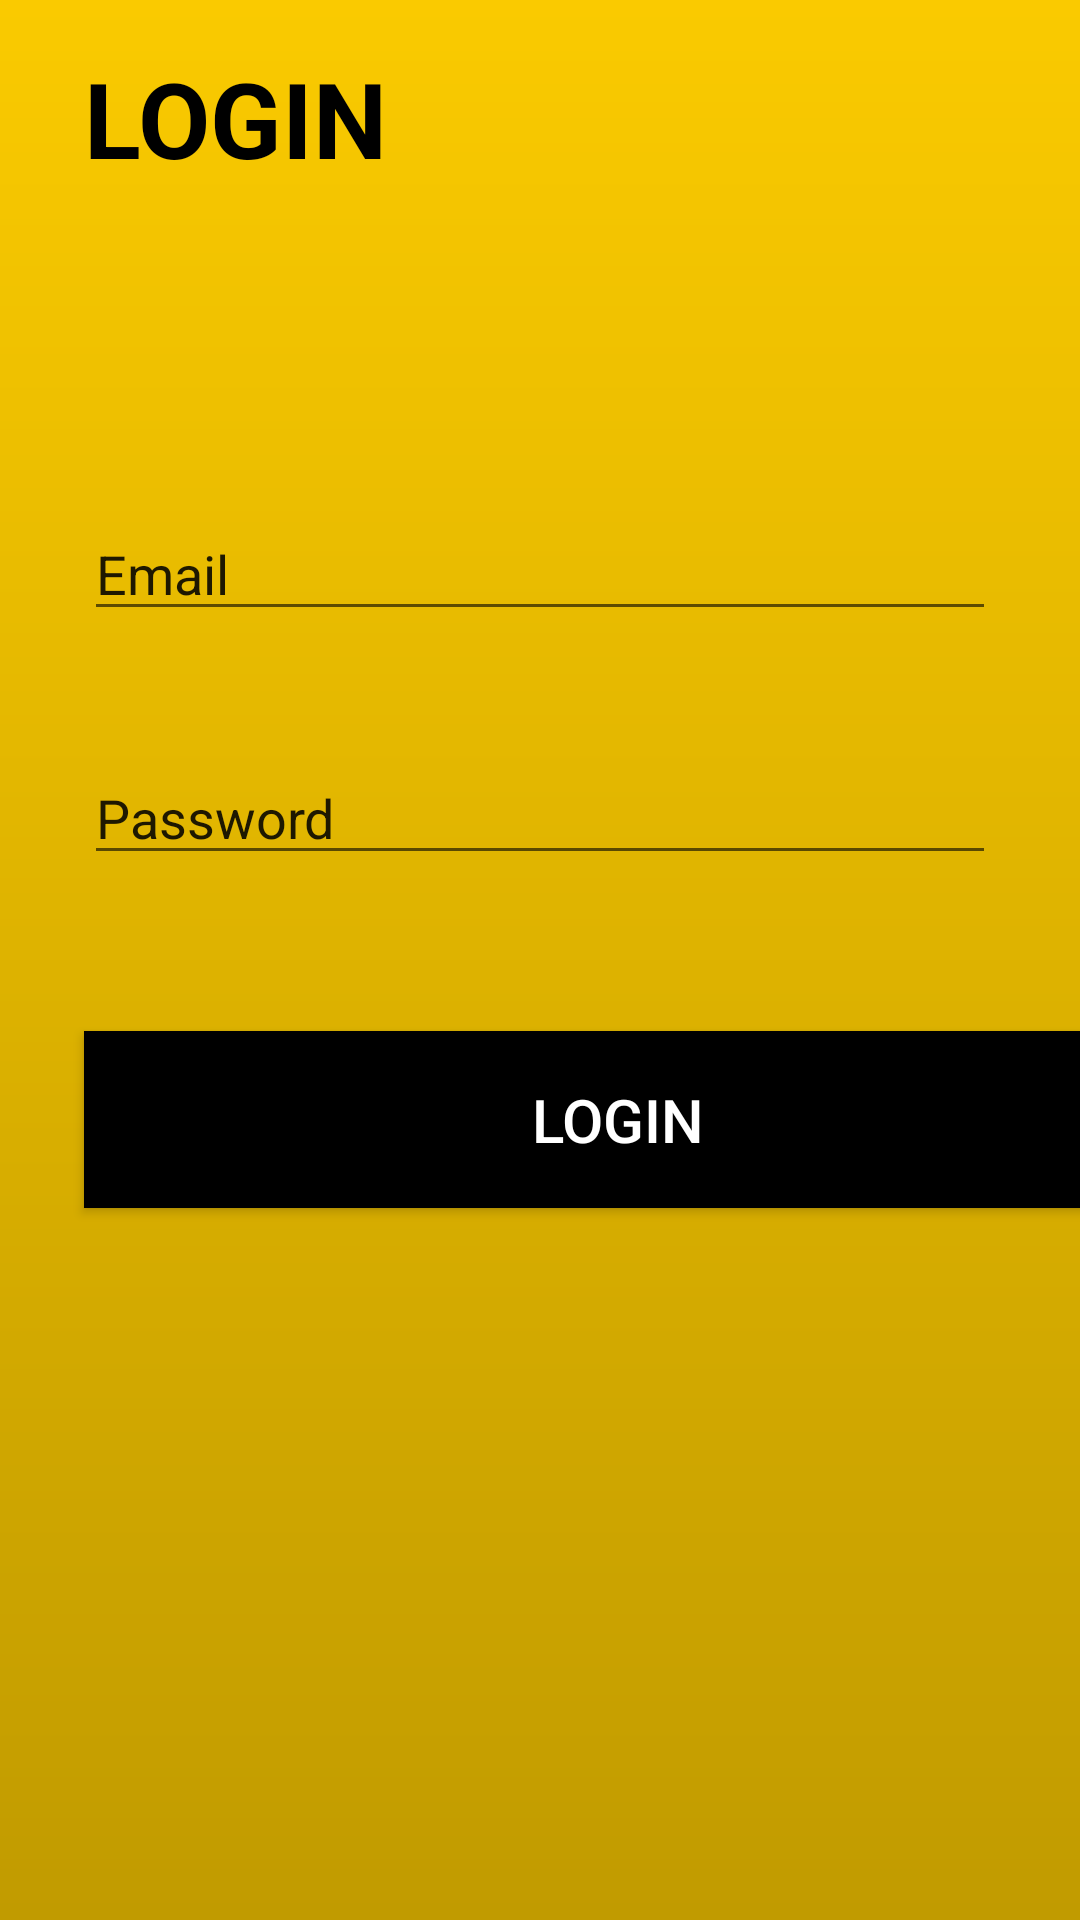

Layout XML and referenced resources for this Android screen:
<!-- AndroidManifest.xml: application theme Theme.95_18050901_HoDuongVu -->
<!-- res/layout/activity_main.xml -->
<?xml version="1.0" encoding="utf-8"?>
<androidx.constraintlayout.widget.ConstraintLayout xmlns:android="http://schemas.android.com/apk/res/android"
    xmlns:app="http://schemas.android.com/apk/res-auto"
    xmlns:tools="http://schemas.android.com/tools"
    android:layout_width="match_parent"
    android:layout_height="match_parent"
    tools:context=".MainActivity"
    android:background="@drawable/bgcolor">

    <TextView
        android:id="@+id/textView"
        android:layout_width="143dp"
        android:layout_height="65dp"
        android:layout_marginStart="28dp"
        android:layout_marginLeft="28dp"
        android:layout_marginTop="16dp"
        android:text="LOGIN"
        android:textColor="@color/black"
        android:textSize="35dp"
        android:textStyle="bold"
        app:layout_constraintStart_toStartOf="parent"
        app:layout_constraintTop_toTopOf="parent" />

    <EditText
        android:id="@+id/txtEmail"
        android:layout_width="0dp"
        android:layout_height="wrap_content"
        android:layout_marginTop="88dp"
        android:layout_marginEnd="28dp"
        android:layout_marginRight="28dp"
        android:ems="10"
        android:inputType="textPersonName"
        android:text="Email"
        android:drawableLeft="@drawable/email"
        app:layout_constraintEnd_toEndOf="parent"
        app:layout_constraintHorizontal_bias="0.0"
        app:layout_constraintStart_toStartOf="@+id/textView"
        app:layout_constraintTop_toBottomOf="@+id/textView" />

    <EditText
        android:id="@+id/txtPassword"
        android:layout_width="0dp"
        android:layout_height="wrap_content"
        android:layout_marginTop="40dp"
        android:ems="10"
        android:inputType="textPersonName"
        android:text="Password"
        android:drawableLeft="@drawable/lock"
        app:layout_constraintEnd_toEndOf="@+id/txtEmail"
        app:layout_constraintStart_toStartOf="@+id/txtEmail"
        app:layout_constraintTop_toBottomOf="@+id/txtEmail" />

    <Button
        android:id="@+id/btnLogin"
        android:layout_width="356dp"
        android:layout_height="59dp"
        android:layout_marginTop="52dp"
        android:text="LOGIN"
        android:textColor="@color/white"
        android:textSize="20dp"
        android:background="@color/black"
        app:layout_constraintEnd_toEndOf="@+id/txtPassword"
        app:layout_constraintHorizontal_bias="0.0"
        app:layout_constraintStart_toStartOf="@+id/txtPassword"
        app:layout_constraintTop_toBottomOf="@+id/txtPassword" />

</androidx.constraintlayout.widget.ConstraintLayout>
<!-- resources referenced by this layout -->
<resources>
  <!-- drawable bgcolor (drawable) -->
  <?xml version="1.0" encoding="utf-8"?>
  <shape xmlns:android="http://schemas.android.com/apk/res/android">
      <gradient
          android:startColor="#C19B00"
          android:endColor="#FACA00"
          android:angle="90" />
  </shape>
  <style name="Theme.95_18050901_HoDuongVu" parent="Theme.AppCompat.DayNight.DarkActionBar">
          
          <item name="colorPrimary">@color/purple_500</item>
          <item name="colorPrimaryVariant">@color/purple_700</item>
          <item name="colorOnPrimary">@color/white</item>
          
          <item name="colorSecondary">@color/teal_200</item>
          <item name="colorSecondaryVariant">@color/teal_700</item>
          <item name="colorOnSecondary">@color/black</item>
          
          <item name="android:statusBarColor" tools:targetApi="l">?attr/colorPrimaryVariant</item>
          
      </style>
  <!-- not gathered from this repository: default colours our renderer supplied (Android Studio template values) -->
  <color name="purple_500">#FF6200EE</color>
  <color name="purple_700">#FF3700B3</color>
  <color name="teal_200">#FF03DAC5</color>
  <color name="teal_700">#FF018786</color>
  <color name="black">#FF000000</color>
  <color name="white">#FFFFFFFF</color>
</resources>
